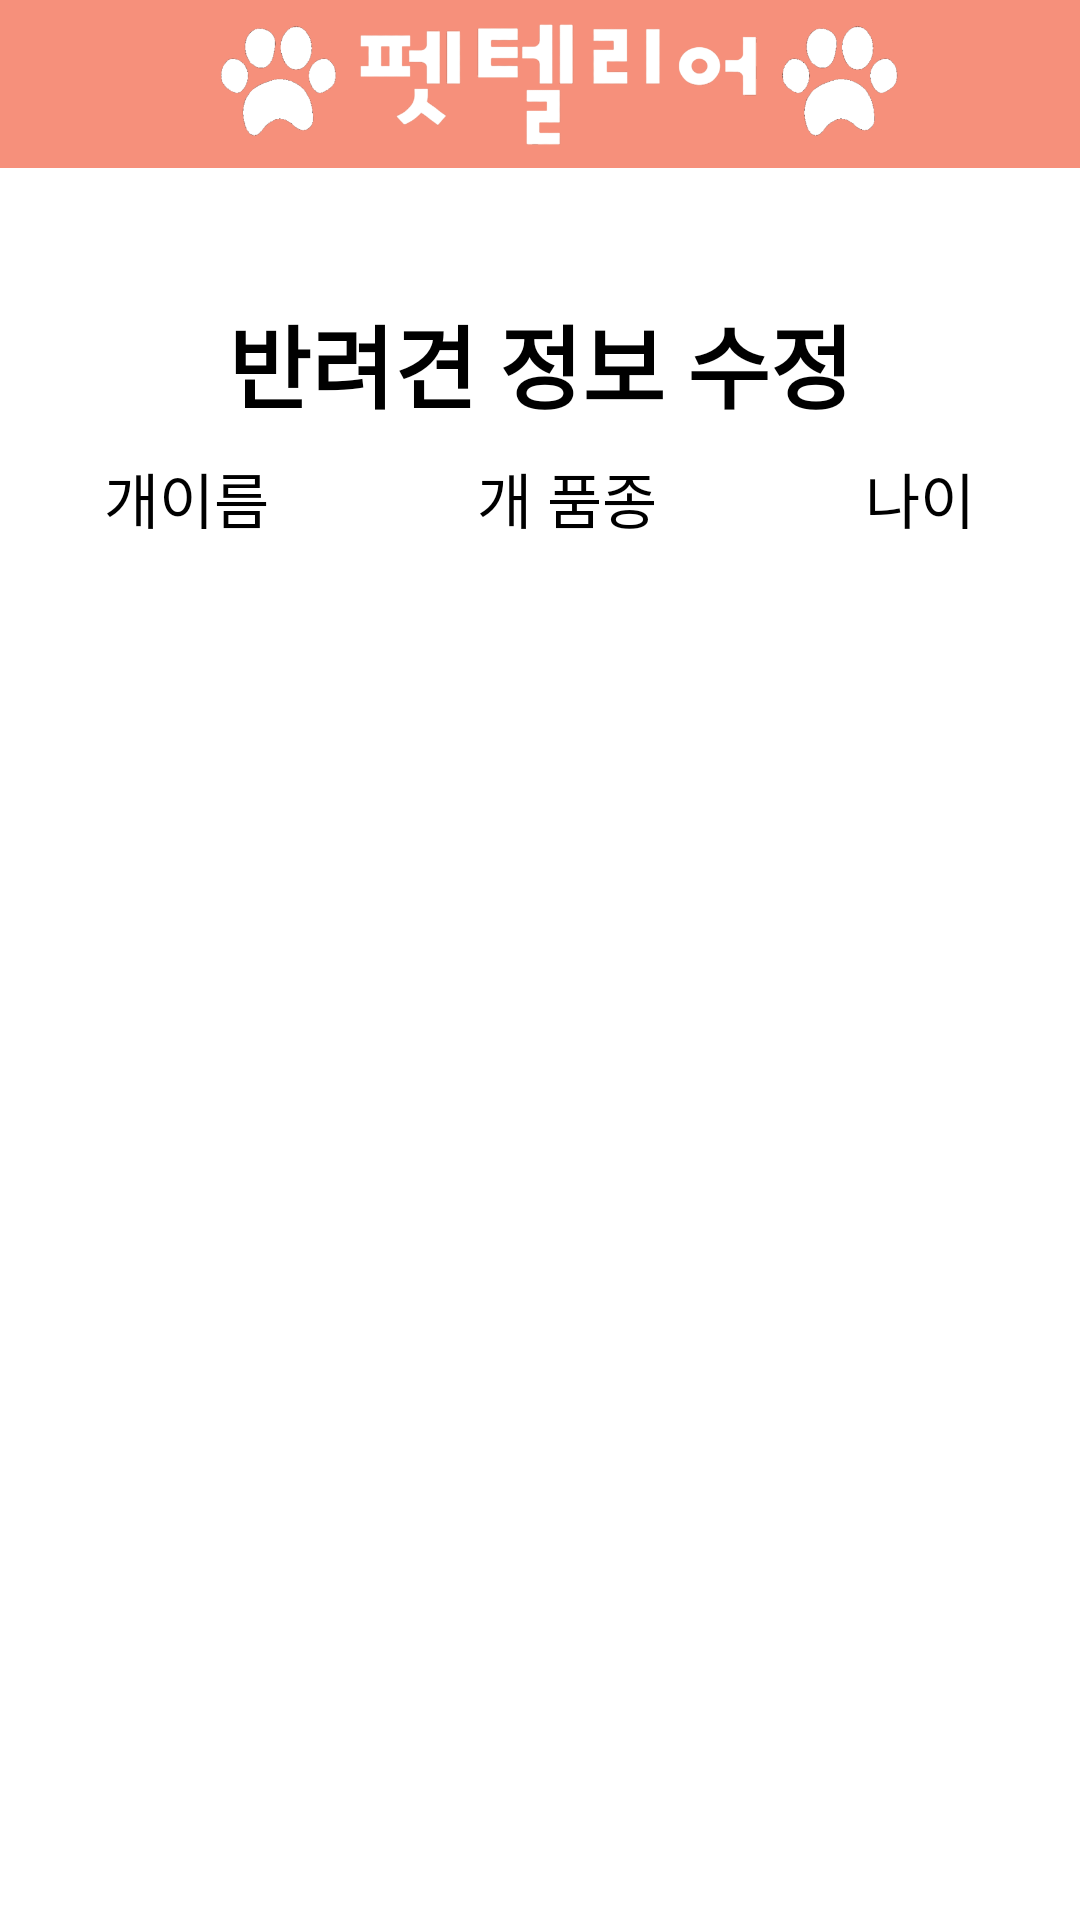

Write the Android layout XML for this screen, with the resource values it uses.
<!-- AndroidManifest.xml: application theme Theme.Pettelier_AndroidVol2 -->
<!-- res/layout/activity_pet_regi_retouch.xml -->
<?xml version="1.0" encoding="utf-8"?>
<LinearLayout xmlns:android="http://schemas.android.com/apk/res/android"
    xmlns:app="http://schemas.android.com/apk/res-auto"
    xmlns:tools="http://schemas.android.com/tools"
    android:layout_width="match_parent"
    android:layout_height="match_parent"
    android:background="#ffffff"
    android:orientation="vertical">

    <com.google.android.material.appbar.AppBarLayout
        android:layout_width="match_parent"
        android:layout_height="wrap_content"
        >

        <androidx.appcompat.widget.Toolbar
            android:layout_width="match_parent"
            android:layout_height="?attr/actionBarSize"
            android:baselineAligned="false">

            <ImageView
                android:layout_width="match_parent"
                android:layout_height="match_parent"
                android:src="@drawable/petlogo3" />
        </androidx.appcompat.widget.Toolbar>
    </com.google.android.material.appbar.AppBarLayout>


    <LinearLayout
        android:layout_width="match_parent"
        android:layout_height="wrap_content"
        android:gravity="top"
        android:orientation="vertical">

    </LinearLayout>

    <TextView
        android:id="@+id/textView"
        android:layout_width="match_parent"
        android:layout_height="50dp"
        android:layout_marginTop="40dp"
        android:gravity="center"
        android:text="반려견 정보 수정"
        android:textSize="30dp"
        android:textStyle="bold" />

    <LinearLayout
        android:layout_width="match_parent"
        android:layout_height="40dp"
        android:orientation="horizontal">

        <TextView
            android:id="@+id/tv_dog_name"
            android:layout_width="wrap_content"
            android:layout_height="match_parent"
            android:layout_weight="1"
            android:gravity="center"
            android:text="개이름"
            android:textSize="20sp" />

        <TextView
            android:id="@+id/tv_type"
            android:layout_width="wrap_content"
            android:layout_height="match_parent"
            android:layout_weight="1"
            android:gravity="center"
            android:text="개 품종"
            android:textSize="20sp" />

        <TextView
            android:id="@+id/tv_mb"
            android:layout_width="wrap_content"
            android:layout_height="match_parent"
            android:layout_weight="1"
            android:gravity="center"
            android:text="나이"
            android:textSize="20sp" />

    </LinearLayout>

    <ListView
        android:id="@+id/listview"
        android:layout_width="331dp"
        android:layout_height="450dp"
        android:layout_gravity="center" />

</LinearLayout>
<!-- resources referenced by this layout -->
<resources>
  <!-- drawable petlogo3: png bitmap (drawable, 62122 bytes) -->
  <style name="Theme.Pettelier_AndroidVol2" parent="Theme.AppCompat">
          
           
          <item name="colorPrimary">@color/purple_500</item>
          <item name="colorPrimaryVariant">@color/purple_700</item>
          <item name="colorOnPrimary">@color/white</item>
          
          <item name="colorSecondary">@color/teal_200</item>
          <item name="colorSecondaryVariant">@color/teal_700</item>
          <item name="colorOnSecondary">@color/black</item>
          
          <item name="android:statusBarColor" tools:targetApi="l">?attr/colorPrimaryVariant</item>
          
          <item name="android:textColor">#FF000000</item>
          <item name="android:editTextColor">#FF000000</item>
          <item name="android:colorControlNormal">#FF848484</item>
          <item name="android:textColorHint">#FF848484</item>
          <item name="android:colorButtonNormal">#F6907B</item>
  
          <item name="windowActionBar">false</item>
          <item name="windowNoTitle">true</item>
  
  
      </style>
  <color name="purple_500">#F6907B</color>
  <color name="purple_700">#F6907B</color>
  <color name="white">#FFFFFFFF</color>
  <color name="teal_200">#FF03DAC5</color>
  <color name="teal_700">#FF018786</color>
  <color name="black">#FF000000</color>
</resources>
